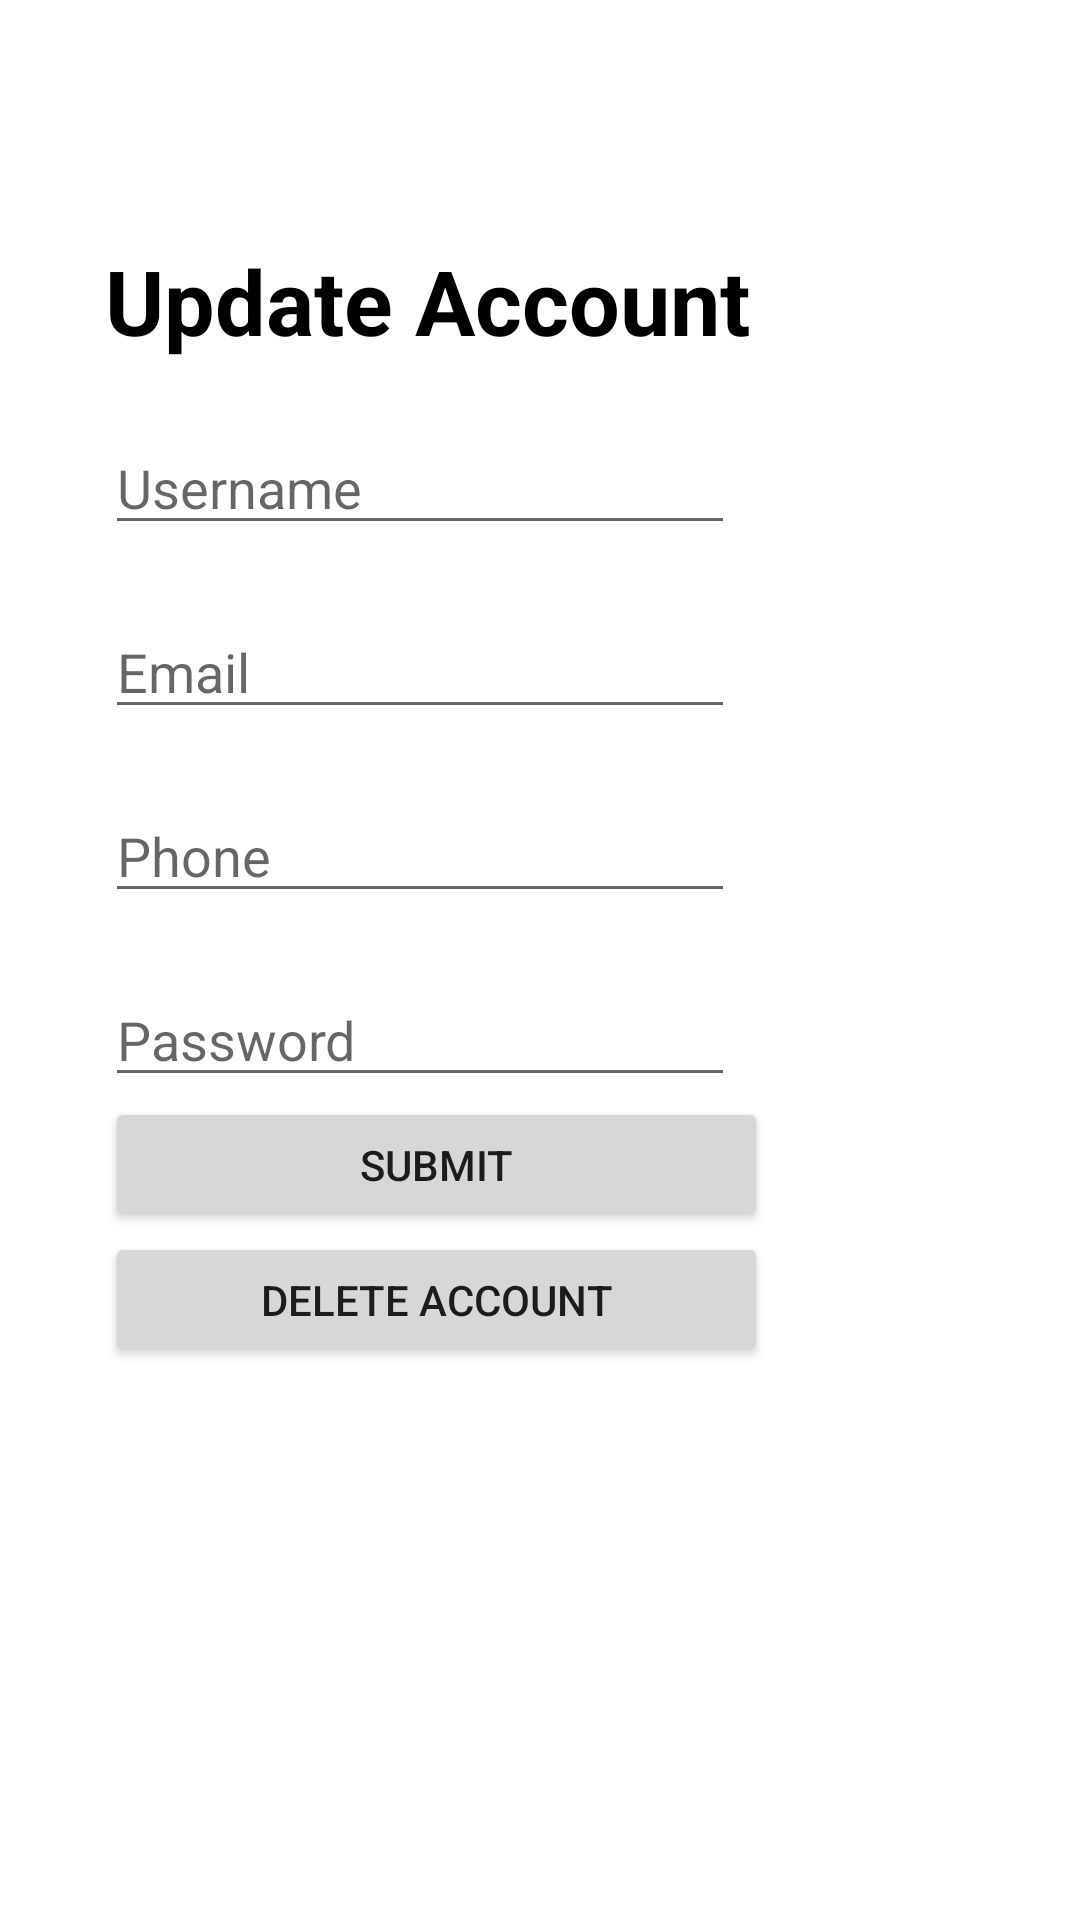

This screen was rendered from an Android layout file. Write that file and the resources it references.
<!-- AndroidManifest.xml: application theme Theme.MainFeddBack -->
<!-- res/layout/activity_member_profile.xml -->
<?xml version="1.0" encoding="utf-8"?>

<LinearLayout xmlns:android="http://schemas.android.com/apk/res/android"
    xmlns:app="http://schemas.android.com/apk/res-auto"
    xmlns:tools="http://schemas.android.com/tools"
    android:layout_width="match_parent"
    android:layout_height="match_parent"
    android:orientation="vertical"
    android:layout_margin="30dp"
  >

    <TextView
        android:id="@+id/textView6"
        android:layout_width="299dp"
        android:layout_marginTop="80dp"
        android:layout_height="wrap_content"
        android:paddingLeft="35dp"
        android:text="Update Account"
        android:textColor="#000000"
        android:textSize="30sp"
        android:textStyle="bold"
        app:layout_constraintBottom_toBottomOf="parent"
        app:layout_constraintEnd_toEndOf="parent"
        app:layout_constraintHorizontal_bias="0.619"
        app:layout_constraintStart_toStartOf="parent"
        app:layout_constraintTop_toBottomOf="@+id/imageView"
        app:layout_constraintVertical_bias="0.033" />
    <EditText
        android:id="@+id/upname"
        android:layout_width="wrap_content"
        android:layout_height="wrap_content"
        android:layout_marginTop="20dp"
        android:layout_marginLeft="35dp"
        android:ems="10"
        android:hint="Username"
        android:inputType="textPersonName"
        app:layout_constraintEnd_toEndOf="parent"
        app:layout_constraintHorizontal_bias="0.502"
        app:layout_constraintStart_toStartOf="parent"
        app:layout_constraintTop_toBottomOf="@+id/textView6" />

    <EditText
        android:id="@+id/upemail"
        android:layout_width="wrap_content"
        android:layout_height="wrap_content"
        android:layout_marginTop="20dp"
        android:layout_marginLeft="35dp"
        android:ems="10"
        android:hint="Email"
        android:inputType="textEmailAddress"
        app:layout_constraintEnd_toEndOf="parent"
        app:layout_constraintHorizontal_bias="0.502"
        app:layout_constraintStart_toStartOf="parent"
        app:layout_constraintTop_toBottomOf="@+id/name" />

    <EditText
        android:id="@+id/upphone"
        android:layout_width="wrap_content"
        android:layout_height="wrap_content"
        android:layout_marginTop="20dp"
        android:layout_marginLeft="35dp"
        android:ems="10"
        android:hint="Phone"
        android:inputType="phone"
        app:layout_constraintEnd_toEndOf="parent"
        app:layout_constraintHorizontal_bias="0.502"
        app:layout_constraintStart_toStartOf="parent"
        app:layout_constraintTop_toBottomOf="@+id/email" />

    <EditText
        android:id="@+id/uppass"
        android:layout_width="wrap_content"
        android:layout_height="wrap_content"
        android:layout_marginTop="20dp"
        android:layout_marginLeft="35dp"
        android:ems="10"
        android:hint="Password"
        android:inputType="textPassword"
        app:layout_constraintEnd_toEndOf="parent"
        app:layout_constraintHorizontal_bias="0.502"
        app:layout_constraintStart_toStartOf="parent"
        app:layout_constraintTop_toBottomOf="@+id/phone" />

    <Button
        android:id="@+id/update"
        android:layout_width="221dp"
        android:layout_height="45dp"
        android:layout_marginLeft="35dp"
        android:text="Submit"
        app:layout_constraintBottom_toBottomOf="parent"
        app:layout_constraintEnd_toEndOf="parent"
        app:layout_constraintStart_toStartOf="parent"
        app:layout_constraintTop_toBottomOf="@+id/pass"
        app:layout_constraintVertical_bias="0.0" />

    <Button
        android:id="@+id/del"
        android:layout_width="221dp"
        android:layout_height="45dp"
        android:layout_marginLeft="35dp"
        android:text="Delete Account" />


</LinearLayout>
<!-- resources referenced by this layout -->
<resources>
  <style name="Theme.MainFeddBack" parent="Theme.MaterialComponents.DayNight.DarkActionBar">
          
          <item name="colorPrimary">@color/purple_500</item>
          <item name="colorPrimaryVariant">@color/purple_700</item>
          <item name="colorOnPrimary">@color/white</item>
          
          <item name="colorSecondary">@color/teal_200</item>
          <item name="colorSecondaryVariant">@color/teal_700</item>
          <item name="colorOnSecondary">@color/black</item>
          
          <item name="android:statusBarColor" tools:targetApi="l">?attr/colorPrimaryVariant</item>
          
      </style>
  <!-- not gathered from this repository: default colours our renderer supplied (Android Studio template values) -->
  <color name="purple_500">#FF6200EE</color>
  <color name="purple_700">#FF3700B3</color>
  <color name="teal_200">#FF03DAC5</color>
  <color name="teal_700">#FF018786</color>
  <color name="black">#FF000000</color>
  <color name="white">#FFFFFFFF</color>
</resources>
